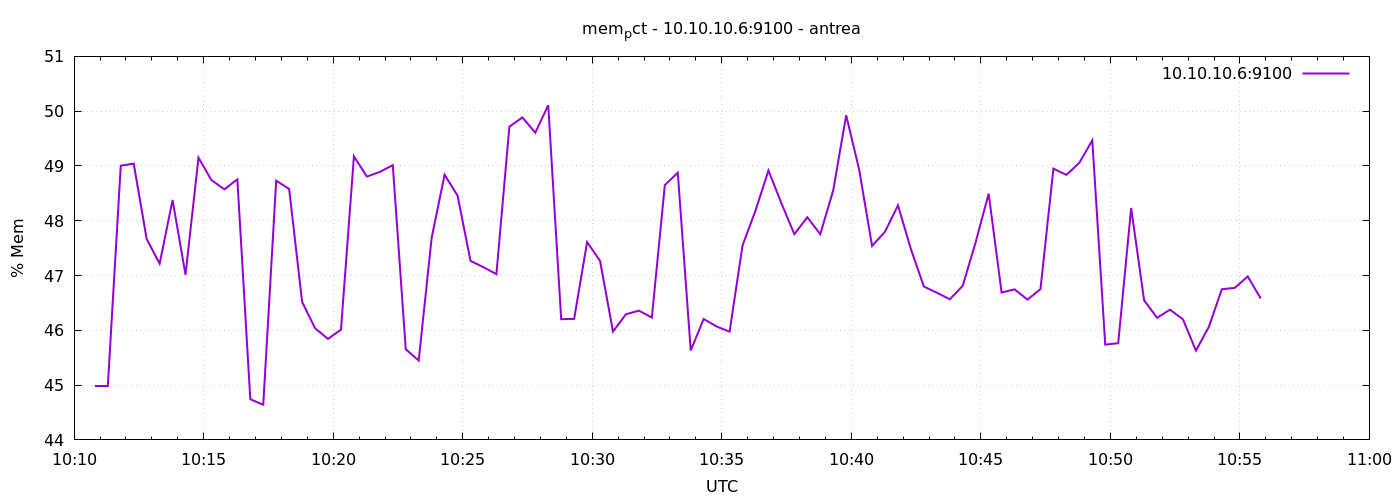

Source data for this figure (header and first rows):
1777284648	44.983166998339144
1777284678	44.98
1777284708	49
1777284738	49.04
1777284768	47.67
1777284798	47.22
1777284828	48.38
1777284858	47.01
1777284888	49.15
1777284918	48.74
1777284948	48.57
1777284978	48.76
1777285008	44.74
1777285038	44.64
1777285068	48.73
1777285098	48.58
1777285128	46.52
1777285158	46.04
1777285188	45.84
1777285218	46.01
1777285248	49.17
1777285278	48.81
1777285308	48.89
1777285338	49.01
1777285368	45.66
1777285398	45.45
1777285428	47.69
1777285458	48.84
1777285488	48.46
1777285518	47.27
1777285548	47.15
1777285578	47.03
1777285608	49.72
1777285638	49.89
1777285668	49.61
1777285698	50.11
1777285728	46.2
1777285758	46.21
1777285788	47.61
1777285818	47.27
1777285848	45.98
1777285878	46.29
1777285908	46.36
1777285938	46.23
1777285968	48.65
1777285998	48.88
1777286028	45.63
1777286058	46.21
1777286088	46.07
1777286118	45.98
1777286148	47.55
1777286178	48.18
1777286208	48.92
1777286238	48.32
1777286268	47.75
1777286298	48.06
1777286328	47.75
1777286358	48.55
1777286388	49.93
1777286418	48.94
1777286448	47.54
... 30 more rows
